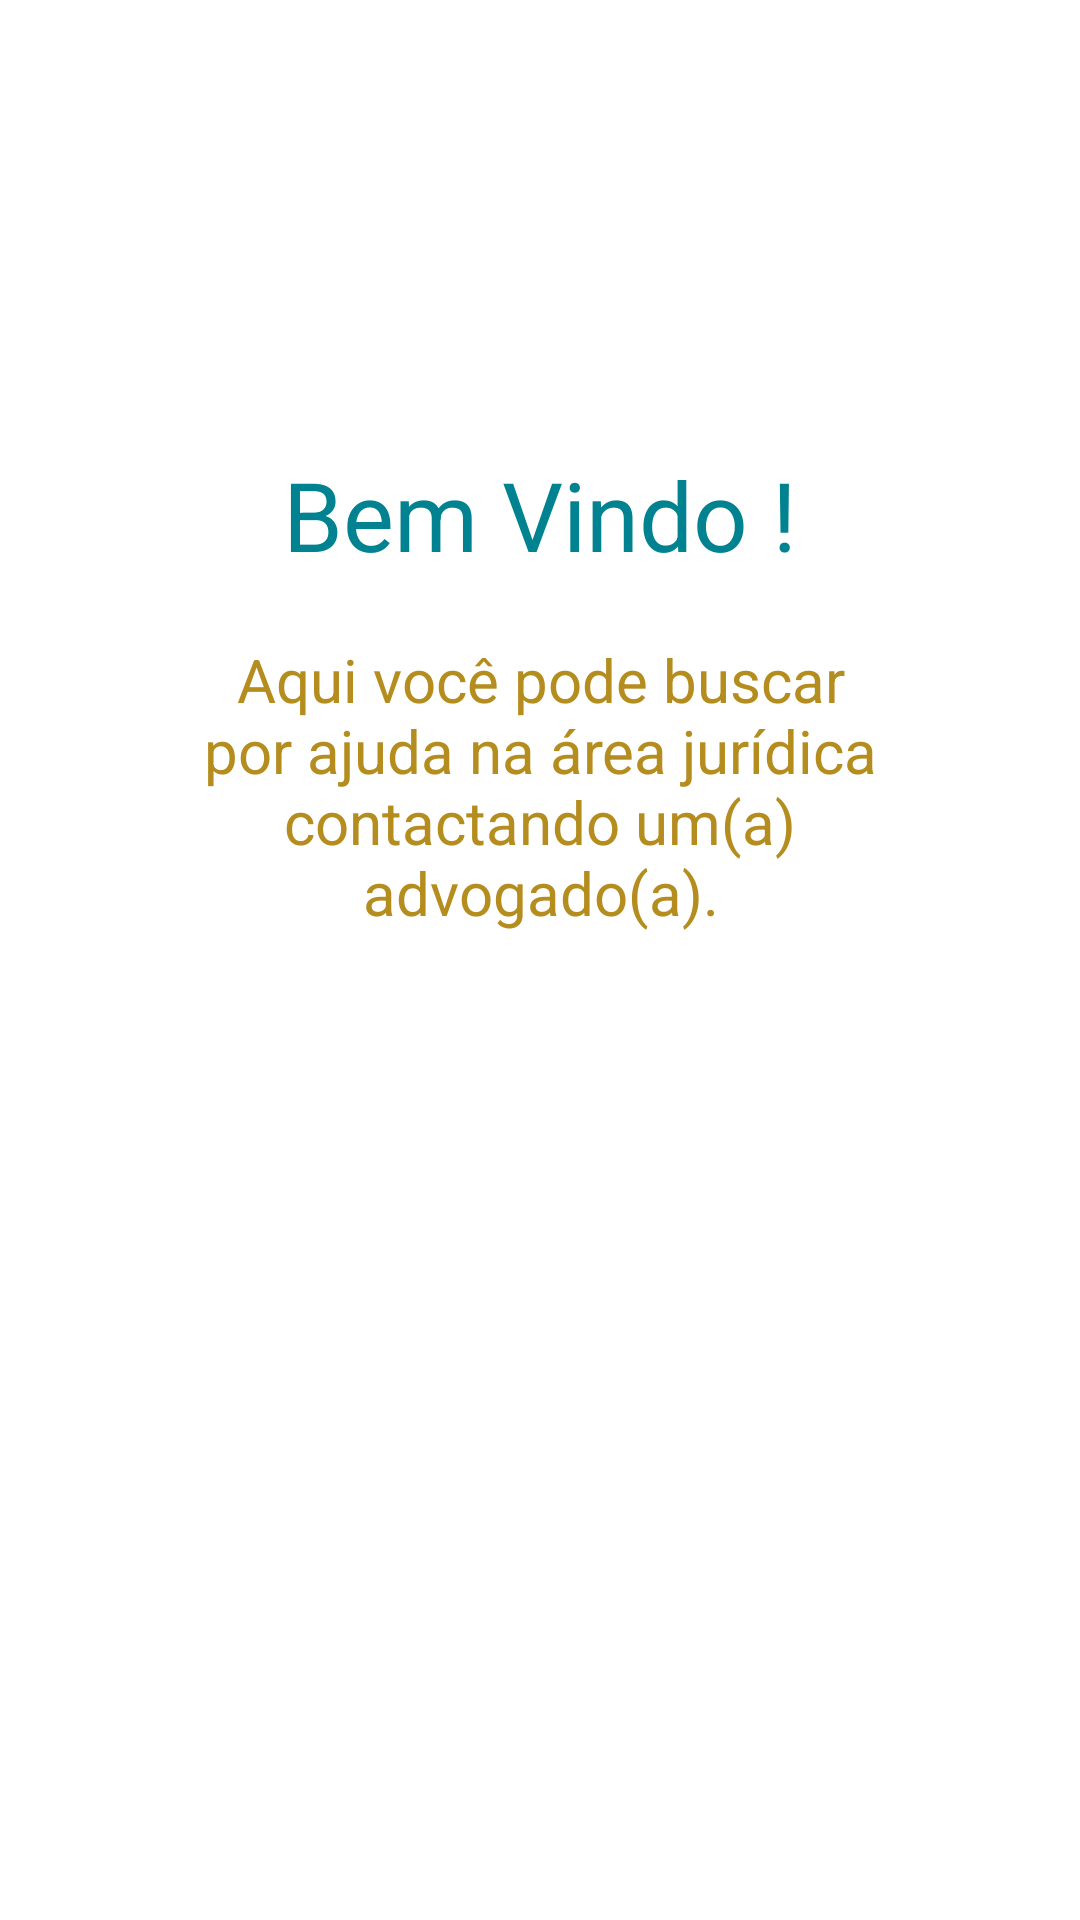

The Android layout XML behind this screen, and the referenced resources:
<!-- AndroidManifest.xml: application theme Theme.Meus_Direitos -->
<!-- res/layout/activity_splash.xml -->
<?xml version="1.0" encoding="utf-8"?>
<LinearLayout xmlns:android="http://schemas.android.com/apk/res/android"
    xmlns:app="http://schemas.android.com/apk/res-auto"
    xmlns:tools="http://schemas.android.com/tools"
    android:layout_width="match_parent"
    android:layout_height="match_parent"
    android:background="@drawable/cor_fundo"
    android:orientation="vertical"
    tools:context=".Splash">

        <ImageView
            android:layout_width="wrap_content"
            android:layout_height="wrap_content"
            android:layout_gravity="center_horizontal"
            android:layout_marginTop="90dp"
            android:background="@drawable/logo" />

        <TextView
            android:layout_width="match_parent"
            android:layout_height="wrap_content"
            android:layout_marginTop="60dp"
            android:gravity="center_horizontal"
            android:text="Bem Vindo !"
            android:textColor="#008290"
            android:textSize="32dp" />


        <TextView
            android:layout_width="wrap_content"
            android:layout_height="wrap_content"
            android:layout_marginLeft="40dp"
            android:layout_marginRight="40dp"
            android:layout_marginTop="20dp"
            android:layout_marginBottom="40dp"
            android:gravity="center_horizontal"
            android:text="Aqui você pode buscar por ajuda na área jurídica contactando um(a) advogado(a)."
            android:textColor="#B58D1F"
            android:textSize="20dp" />

</LinearLayout>
<!-- resources referenced by this layout -->
<resources>
  <style name="Theme.Meus_Direitos" parent="Theme.MaterialComponents.DayNight.DarkActionBar">
          
          <item name="colorPrimary">@color/purple_500</item>
          <item name="colorPrimaryVariant">@color/purple_700</item>
          <item name="colorOnPrimary">@color/white</item>
          
          <item name="colorSecondary">@color/teal_200</item>
          <item name="colorSecondaryVariant">@color/teal_700</item>
          <item name="colorOnSecondary">@color/black</item>
          
          <item name="android:statusBarColor" tools:targetApi="l">?attr/colorPrimaryVariant</item>
          
      </style>
  <!-- not gathered from this repository: default colours our renderer supplied (Android Studio template values) -->
  <color name="purple_500">#FF6200EE</color>
  <color name="purple_700">#FF3700B3</color>
  <color name="teal_200">#FF03DAC5</color>
  <color name="teal_700">#FF018786</color>
  <color name="black">#FF000000</color>
  <color name="white">#FFFFFFFF</color>
</resources>
